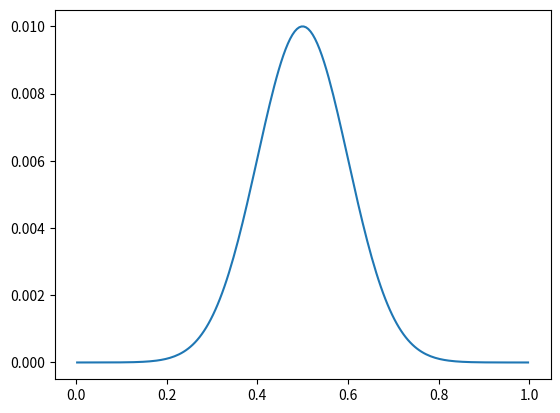

Generate this figure with matplotlib:
# -*- coding: utf-8 -*-
"""
Created on Wed Feb  6 09:35:55 2019

[redacted]
"""

import numpy as np
#import scipy.linalg as la
import matplotlib.pyplot as plt
#import scipy.special as sp

#constants
L = 1. #in m
N = 200. #number of cells; there should be N + 2 points, though

#boundary points
a = 0.
b = L

h = (b - a) / N #cell width

#x grid
x = np.arange(a - (h / 2.), b + (3. * h / 2.), h)

#initial displacement and velocity
y = 0.01 * np.exp(-(x-L/2)**2 / 0.02)
vy = np.zeros_like(x)

plt.figure()
plt.plot(x[1:-1],y[1:-1])
plt.show()
